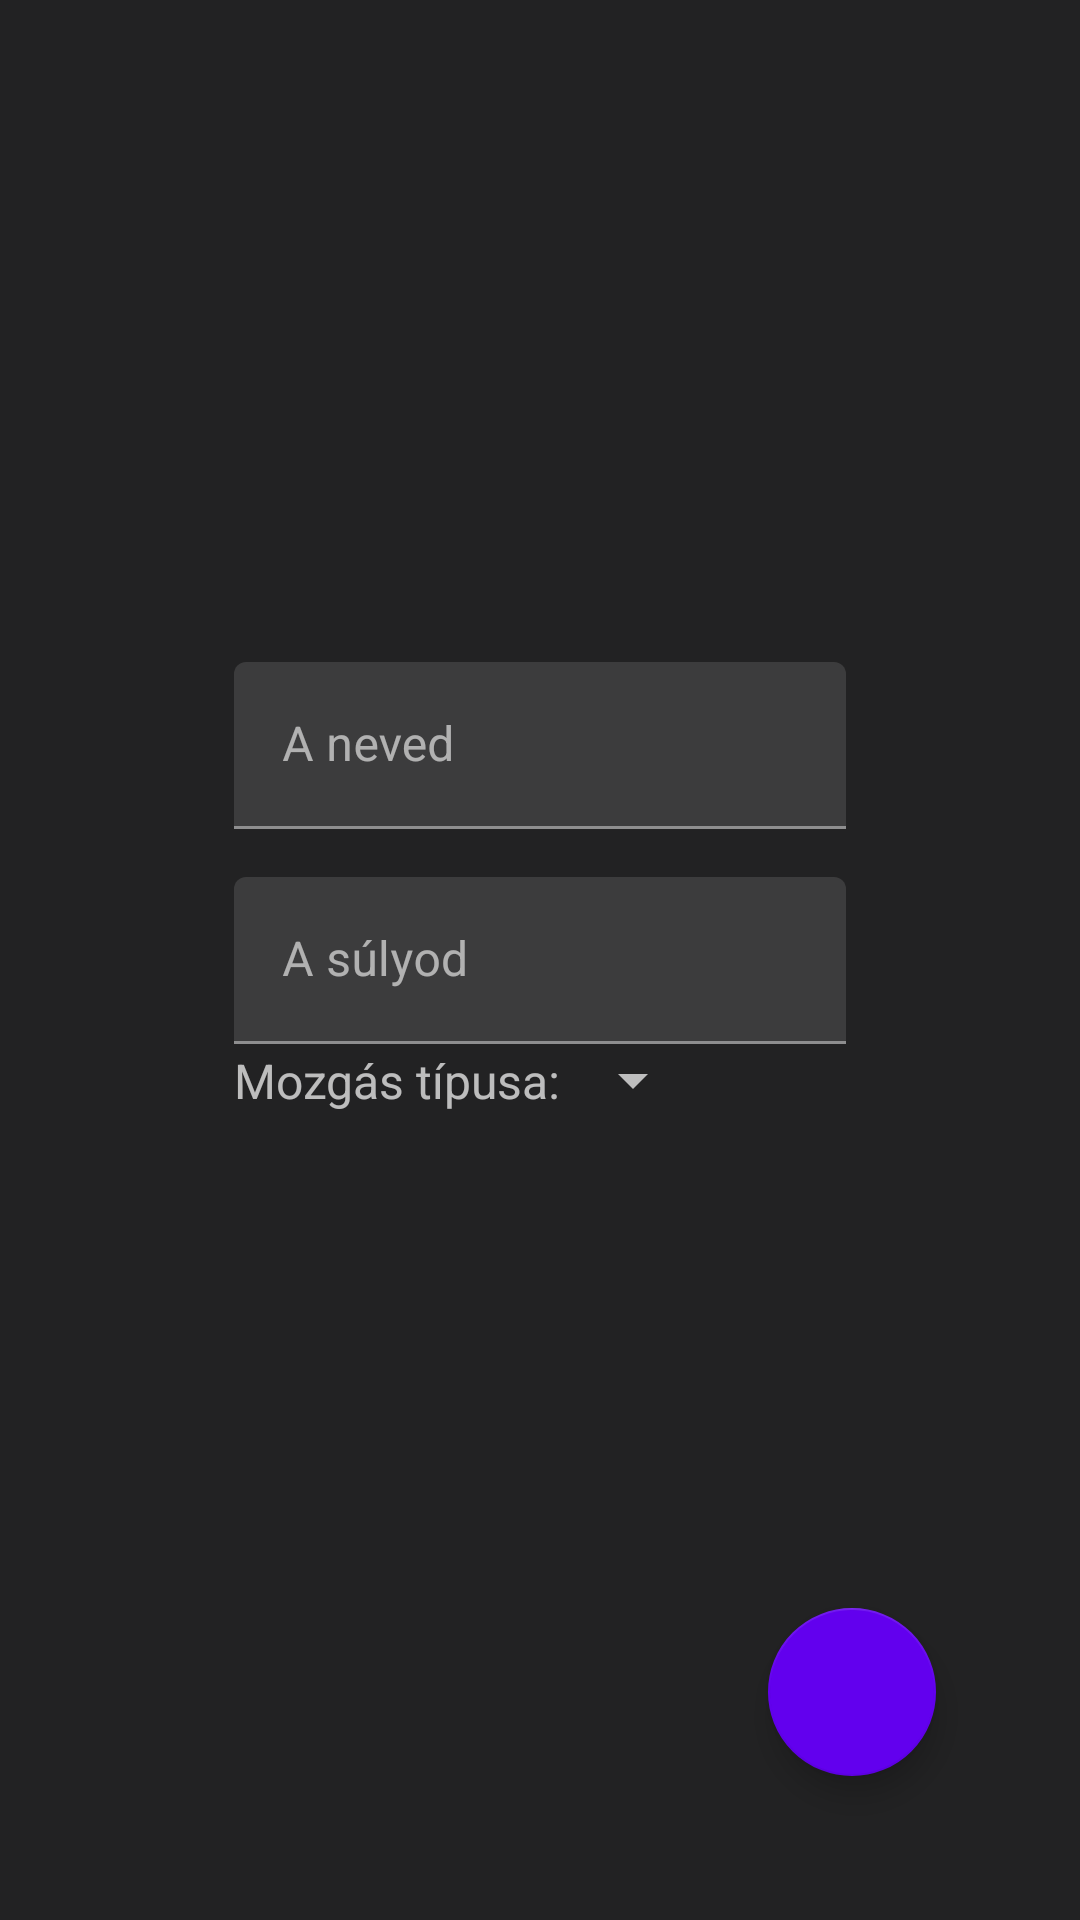

The Android layout XML behind this screen, and the referenced resources:
<!-- AndroidManifest.xml: application theme AppTheme -->
<!-- res/layout/fragment_settings.xml -->
<?xml version="1.0" encoding="utf-8"?>
<androidx.constraintlayout.widget.ConstraintLayout xmlns:android="http://schemas.android.com/apk/res/android"
    xmlns:app="http://schemas.android.com/apk/res-auto"
    xmlns:tools="http://schemas.android.com/tools"
    android:layout_width="match_parent"
    android:layout_height="match_parent"
    android:padding="16dp">

    <com.google.android.material.textfield.TextInputLayout
        android:id="@+id/tilName"
        android:layout_width="wrap_content"
        android:layout_height="wrap_content"
        android:layout_marginBottom="16dp"
        app:layout_constraintBottom_toTopOf="@+id/tilWeight"
        app:layout_constraintEnd_toEndOf="parent"
        app:layout_constraintStart_toStartOf="parent">

        <com.google.android.material.textfield.TextInputEditText
            android:id="@+id/etName"
            android:layout_width="204dp"
            android:layout_height="wrap_content"
            android:ems="10"
            android:hint="A neved"
            android:inputType="textPersonName" />

    </com.google.android.material.textfield.TextInputLayout>

    <com.google.android.material.textfield.TextInputLayout
        android:id="@+id/tilWeight"
        android:layout_width="wrap_content"
        android:layout_height="wrap_content"
        app:layout_constraintBottom_toTopOf="@+id/guideline3"
        app:layout_constraintEnd_toEndOf="parent"
        app:layout_constraintHorizontal_bias="0.5"
        app:layout_constraintStart_toStartOf="parent"
        app:layout_constraintTop_toTopOf="@+id/guideline3">

        <com.google.android.material.textfield.TextInputEditText
            android:id="@+id/etWeight"
            android:layout_width="204dp"
            android:layout_height="wrap_content"
            android:ems="10"
            android:hint="A súlyod"
            android:inputType="numberDecimal" />

    </com.google.android.material.textfield.TextInputLayout>

    <TextView
        android:id="@+id/tvMovement"
        android:layout_width="wrap_content"
        android:layout_height="wrap_content"
        android:text="Mozgás típusa:"
        android:textSize="16sp"
        app:layout_constraintBottom_toBottomOf="@+id/movement_spinner"
        app:layout_constraintEnd_toStartOf="@+id/movement_spinner"
        app:layout_constraintTop_toTopOf="@+id/movement_spinner"
        app:layout_constraintStart_toStartOf="@+id/tilWeight"/>
    <Spinner
        android:id="@+id/movement_spinner"
        android:layout_width="wrap_content"
        android:layout_height="wrap_content"
        app:layout_constraintTop_toBottomOf="@+id/tilWeight"
        app:layout_constraintStart_toEndOf="@+id/tvMovement"/>

    <com.google.android.material.floatingactionbutton.FloatingActionButton
        android:id="@+id/btnApplyChanges"
        android:layout_width="wrap_content"
        android:layout_height="wrap_content"
        android:layout_marginEnd="32dp"
        android:layout_marginBottom="32dp"
        android:src="@drawable/ic_save"
        android:text="Változtatások mentése"
        app:backgroundTint="@color/purple_500"
        app:fabSize="normal"
        app:tint="@android:color/black"
        app:rippleColor="@android:color/white"
        app:layout_constraintBottom_toBottomOf="parent"
        app:layout_constraintEnd_toEndOf="parent" />

    <androidx.constraintlayout.widget.Guideline
        android:id="@+id/guideline3"
        android:layout_width="wrap_content"
        android:layout_height="wrap_content"
        android:orientation="horizontal"
        app:layout_constraintGuide_percent="0.5" />

</androidx.constraintlayout.widget.ConstraintLayout>
<!-- resources referenced by this layout -->
<resources>
  <color name="purple_500">#FF6200EE</color>
  <style name="AppTheme" parent="Theme.MaterialComponents.NoActionBar">
          
          <item name="colorPrimary">@color/gray</item>
          <item name="colorSecondary">@color/gray</item>
          <item name="android:colorBackground">@color/gray</item>
          <item name="colorError">@color/black</item>
  
          
          <item name="colorPrimaryVariant">@android:color/white</item>
          <item name="colorSecondaryVariant">@color/gray</item>
          
          <item name="colorSurface">@color/gray</item>
          <item name="colorOnPrimary">@color/gray</item>
          <item name="colorOnSecondary">@color/black</item>
          <item name="colorOnBackground">@color/gray</item>
          <item name="colorOnError">@android:color/black</item>
          <item name="colorOnSurface">@android:color/white</item>
          <item name="scrimBackground">@color/mtrl_scrim_color</item>
          <item name="textAppearanceHeadline1">@style/TextAppearance.MaterialComponents.Headline1</item>
          <item name="textAppearanceHeadline2">@style/TextAppearance.MaterialComponents.Headline2</item>
          <item name="textAppearanceHeadline3">@style/TextAppearance.MaterialComponents.Headline3</item>
          <item name="textAppearanceHeadline4">@style/TextAppearance.MaterialComponents.Headline4</item>
          <item name="textAppearanceHeadline5">@style/TextAppearance.MaterialComponents.Headline5</item>
          <item name="textAppearanceHeadline6">@style/TextAppearance.MaterialComponents.Headline6</item>
          <item name="textAppearanceSubtitle1">@style/TextAppearance.MaterialComponents.Subtitle1</item>
          <item name="textAppearanceSubtitle2">@style/TextAppearance.MaterialComponents.Subtitle2</item>
          <item name="textAppearanceBody1">@style/TextAppearance.MaterialComponents.Body1</item>
          <item name="textAppearanceBody2">@style/TextAppearance.MaterialComponents.Body2</item>
          <item name="textAppearanceCaption">@style/TextAppearance.MaterialComponents.Caption</item>
          <item name="textAppearanceButton">@style/TextAppearance.MaterialComponents.Button</item>
          <item name="textAppearanceOverline">@style/TextAppearance.MaterialComponents.Overline</item>
  
          <item name="alertDialogTheme">@style/AlertDialogTheme</item>
      </style>
  <color name="gray">#222223</color>
  <color name="black">#FF000000</color>
  <style name="AlertDialogTheme" parent="ThemeOverlay.MaterialComponents.Dialog.Alert">
          <item name="buttonBarPositiveButtonStyle">@style/PositiveButtonStyle</item>
          <item name="buttonBarNegativeButtonStyle">@style/NegativeButtonStyle</item>
      </style>
  <style name="PositiveButtonStyle" parent="Widget.MaterialComponents.Button.TextButton.Dialog">
          <item name="android:textColor">@color/colorAccent</item>
      </style>
  <style name="NegativeButtonStyle" parent="Widget.MaterialComponents.Button.TextButton.Dialog">
          <item name="android:textColor">@color/colorAccent</item>
      </style>
  <!-- not gathered from this repository: default colours our renderer supplied (Android Studio template values) -->
  <color name="colorAccent">#FF03DAC5</color>
</resources>
